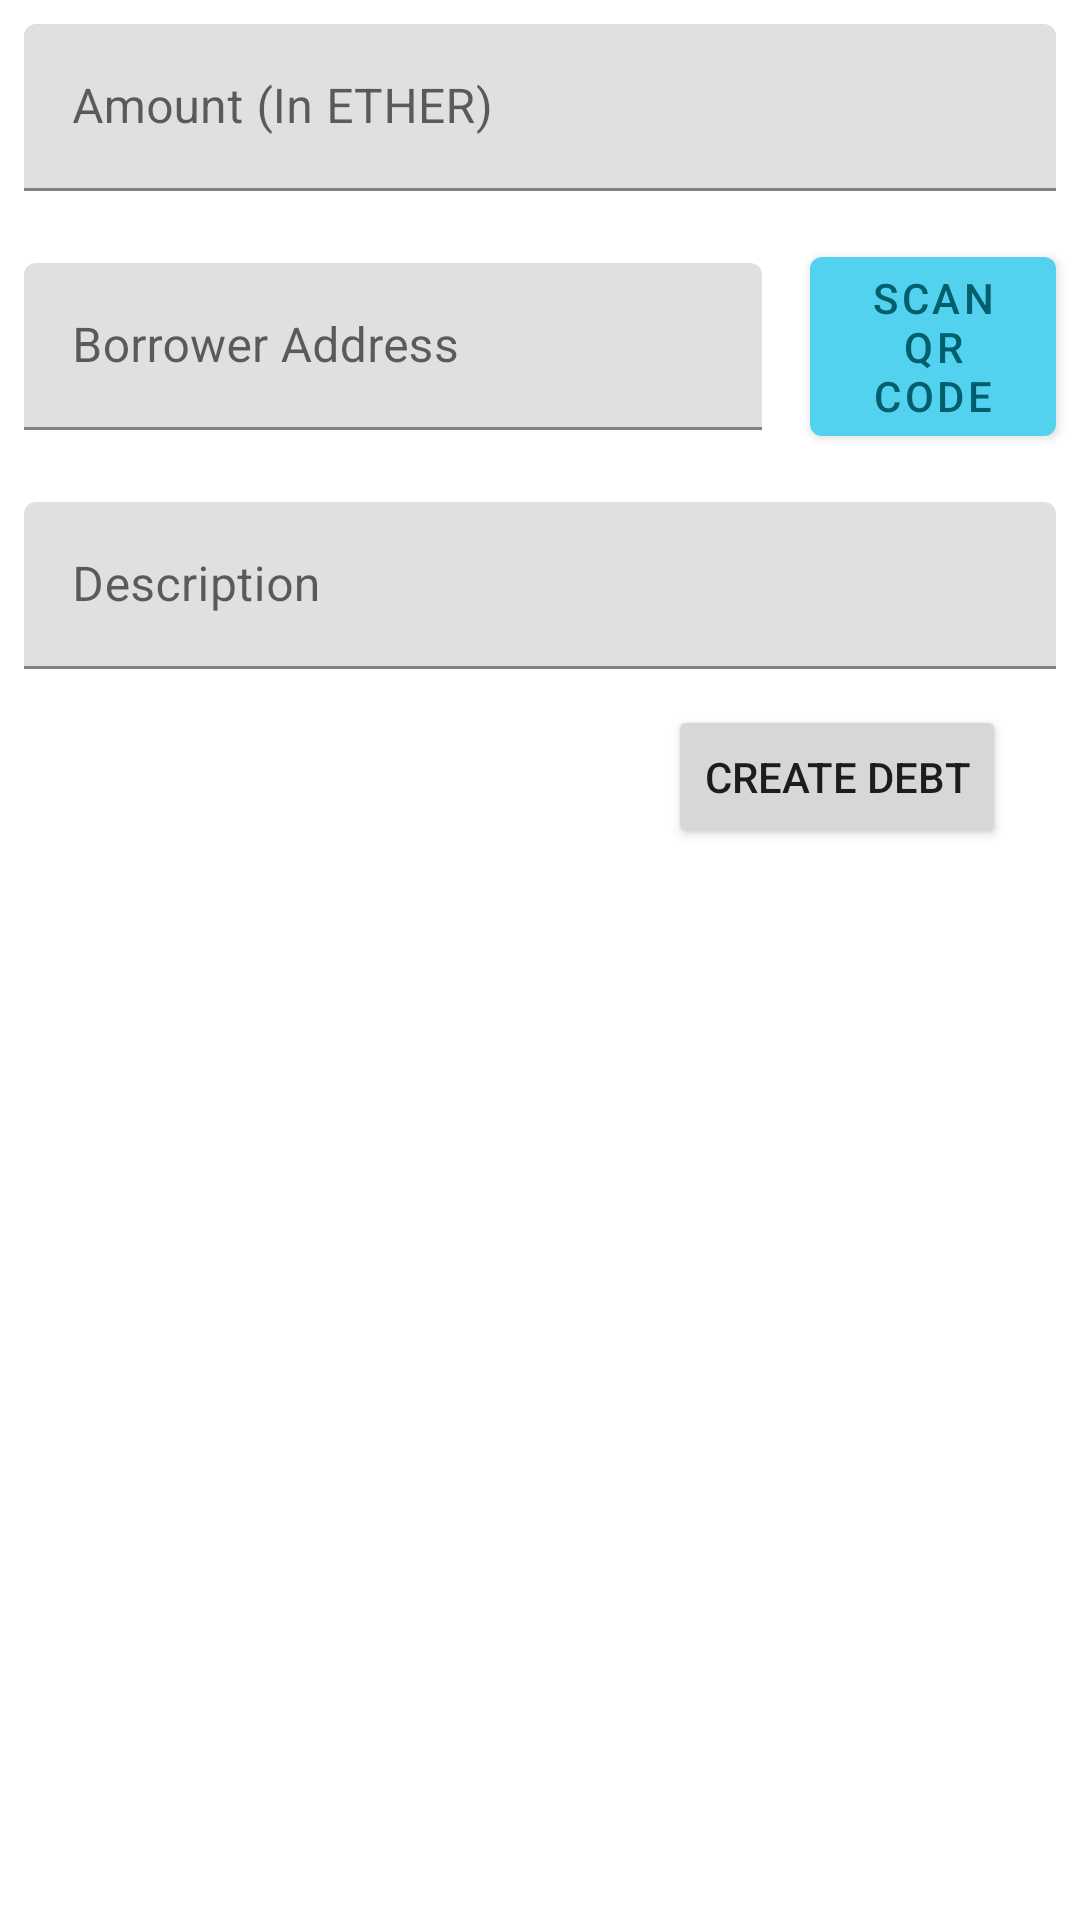

Reconstruct the res/layout file that produces this screen, plus the resources it refers to.
<!-- AndroidManifest.xml: application theme AppTheme -->
<!-- res/layout/fragment_create.xml -->
<?xml version="1.0" encoding="utf-8"?>
<ScrollView xmlns:android="http://schemas.android.com/apk/res/android"
    xmlns:tools="http://schemas.android.com/tools"
    android:layout_width="match_parent"
    android:layout_height="match_parent"
    xmlns:app="http://schemas.android.com/apk/res-auto">


    <androidx.constraintlayout.widget.ConstraintLayout
        android:layout_width="match_parent"
        android:layout_height="wrap_content"
        tools:context=".CreateFragment">

        <LinearLayout
            android:id="@+id/amount_linear_layout"
            android:layout_width="match_parent"
            android:layout_height="wrap_content"
            android:orientation="horizontal"
            app:layout_constraintTop_toTopOf="parent"
            app:layout_constraintRight_toRightOf="parent"
            app:layout_constraintLeft_toLeftOf="parent"
            android:baselineAligned="false">

            <com.google.android.material.textfield.TextInputLayout
                android:id="@+id/amount_text_field"
                android:layout_width="0dp"
                android:layout_weight="1"
                android:layout_height="wrap_content"
                android:layout_margin="8dp"
                app:layout_constraintTop_toTopOf="parent"
                app:layout_constraintLeft_toLeftOf="parent"
                app:layout_constraintRight_toRightOf="parent">

                <com.google.android.material.textfield.TextInputEditText
                    android:hint="Amount (In ETHER)"
                    android:inputType="number"
                    android:layout_width="match_parent"
                    android:layout_height="wrap_content" />

            </com.google.android.material.textfield.TextInputLayout>

        </LinearLayout>

        <LinearLayout
            android:id="@+id/borrower_linear_layout"
            android:layout_width="match_parent"
            android:layout_height="wrap_content"
            app:layout_constraintTop_toBottomOf="@id/amount_linear_layout"
            app:layout_constraintLeft_toLeftOf="parent"
            android:orientation="horizontal">

            <com.google.android.material.textfield.TextInputLayout
                android:id="@+id/borrower_text_field"
                android:layout_width="0dp"
                android:layout_weight="3"
                android:layout_height="wrap_content"
                android:layout_gravity="center"
                android:layout_margin="8dp">

                <com.google.android.material.textfield.TextInputEditText
                    android:hint="Borrower Address"
                    android:layout_width="match_parent"
                    android:layout_height="wrap_content" />

            </com.google.android.material.textfield.TextInputLayout>

            <com.google.android.material.button.MaterialButton
                android:id="@+id/scanQr_button"
                android:layout_width="0dp"
                android:layout_weight="1"
                android:layout_height="wrap_content"
                android:layout_gravity="center"
                android:layout_margin="8dp"
                android:text="Scan Qr Code" />

        </LinearLayout>


        <com.google.android.material.textfield.TextInputLayout
            android:id="@+id/description_text_field"
            android:layout_width="match_parent"
            android:layout_height="wrap_content"
            android:layout_margin="8dp"
            app:layout_constraintTop_toBottomOf="@id/borrower_linear_layout"
            app:layout_constraintLeft_toLeftOf="parent"
            app:layout_constraintRight_toRightOf="parent">

            <com.google.android.material.textfield.TextInputEditText
                android:hint="Description"
                android:inputType="textLongMessage"
                android:layout_width="match_parent"
                android:layout_height="wrap_content" />

        </com.google.android.material.textfield.TextInputLayout>

        <Button
            android:id="@+id/create_debt_btn"
            android:layout_width="wrap_content"
            android:layout_height="wrap_content"
            android:layout_marginTop="12dp"
            android:text="Create Debt"
            app:layout_constraintHorizontal_bias="0.9"
            app:layout_constraintLeft_toLeftOf="parent"
            app:layout_constraintRight_toRightOf="parent"
            app:layout_constraintTop_toBottomOf="@id/description_text_field" />

        <ProgressBar
            android:id="@+id/progress_bar"
            android:layout_width="wrap_content"
            android:layout_height="wrap_content"
            android:visibility="invisible"
            app:layout_constraintBottom_toBottomOf="parent"
            app:layout_constraintHorizontal_bias="0.498"
            app:layout_constraintLeft_toLeftOf="parent"
            app:layout_constraintRight_toRightOf="parent"
            app:layout_constraintTop_toBottomOf="@id/description_text_field"/>

    </androidx.constraintlayout.widget.ConstraintLayout>
</ScrollView>
<!-- resources referenced by this layout -->
<resources>
  <style name="AppTheme" parent="Theme.MaterialComponents.DayNight">
          
          <item name="colorPrimary">@color/primaryColor</item>
          <item name="colorPrimaryDark">@color/primaryDarkColor</item>
          <item name="colorPrimaryVariant">@color/primaryLightColor</item>
          <item name="colorOnPrimary">@color/primaryTextColor</item>
  
          <item name="colorSecondary">@color/secondaryColor</item>
          <item name="colorSecondaryVariant">@color/secondaryLightColor</item>
          <item name="colorOnSecondary">@color/secondaryTextColor</item>
  
          
  
      </style>
  <color name="primaryColor">#53d2ef</color>
  <color name="primaryDarkColor">#00a1bc</color>
  <color name="primaryLightColor">#8effff</color>
  <color name="primaryTextColor">#005E6D</color>
  <color name="secondaryColor">#ffa954</color>
  <color name="secondaryLightColor">#ffdb83</color>
  <color name="secondaryTextColor">#7A4B16</color>
</resources>
